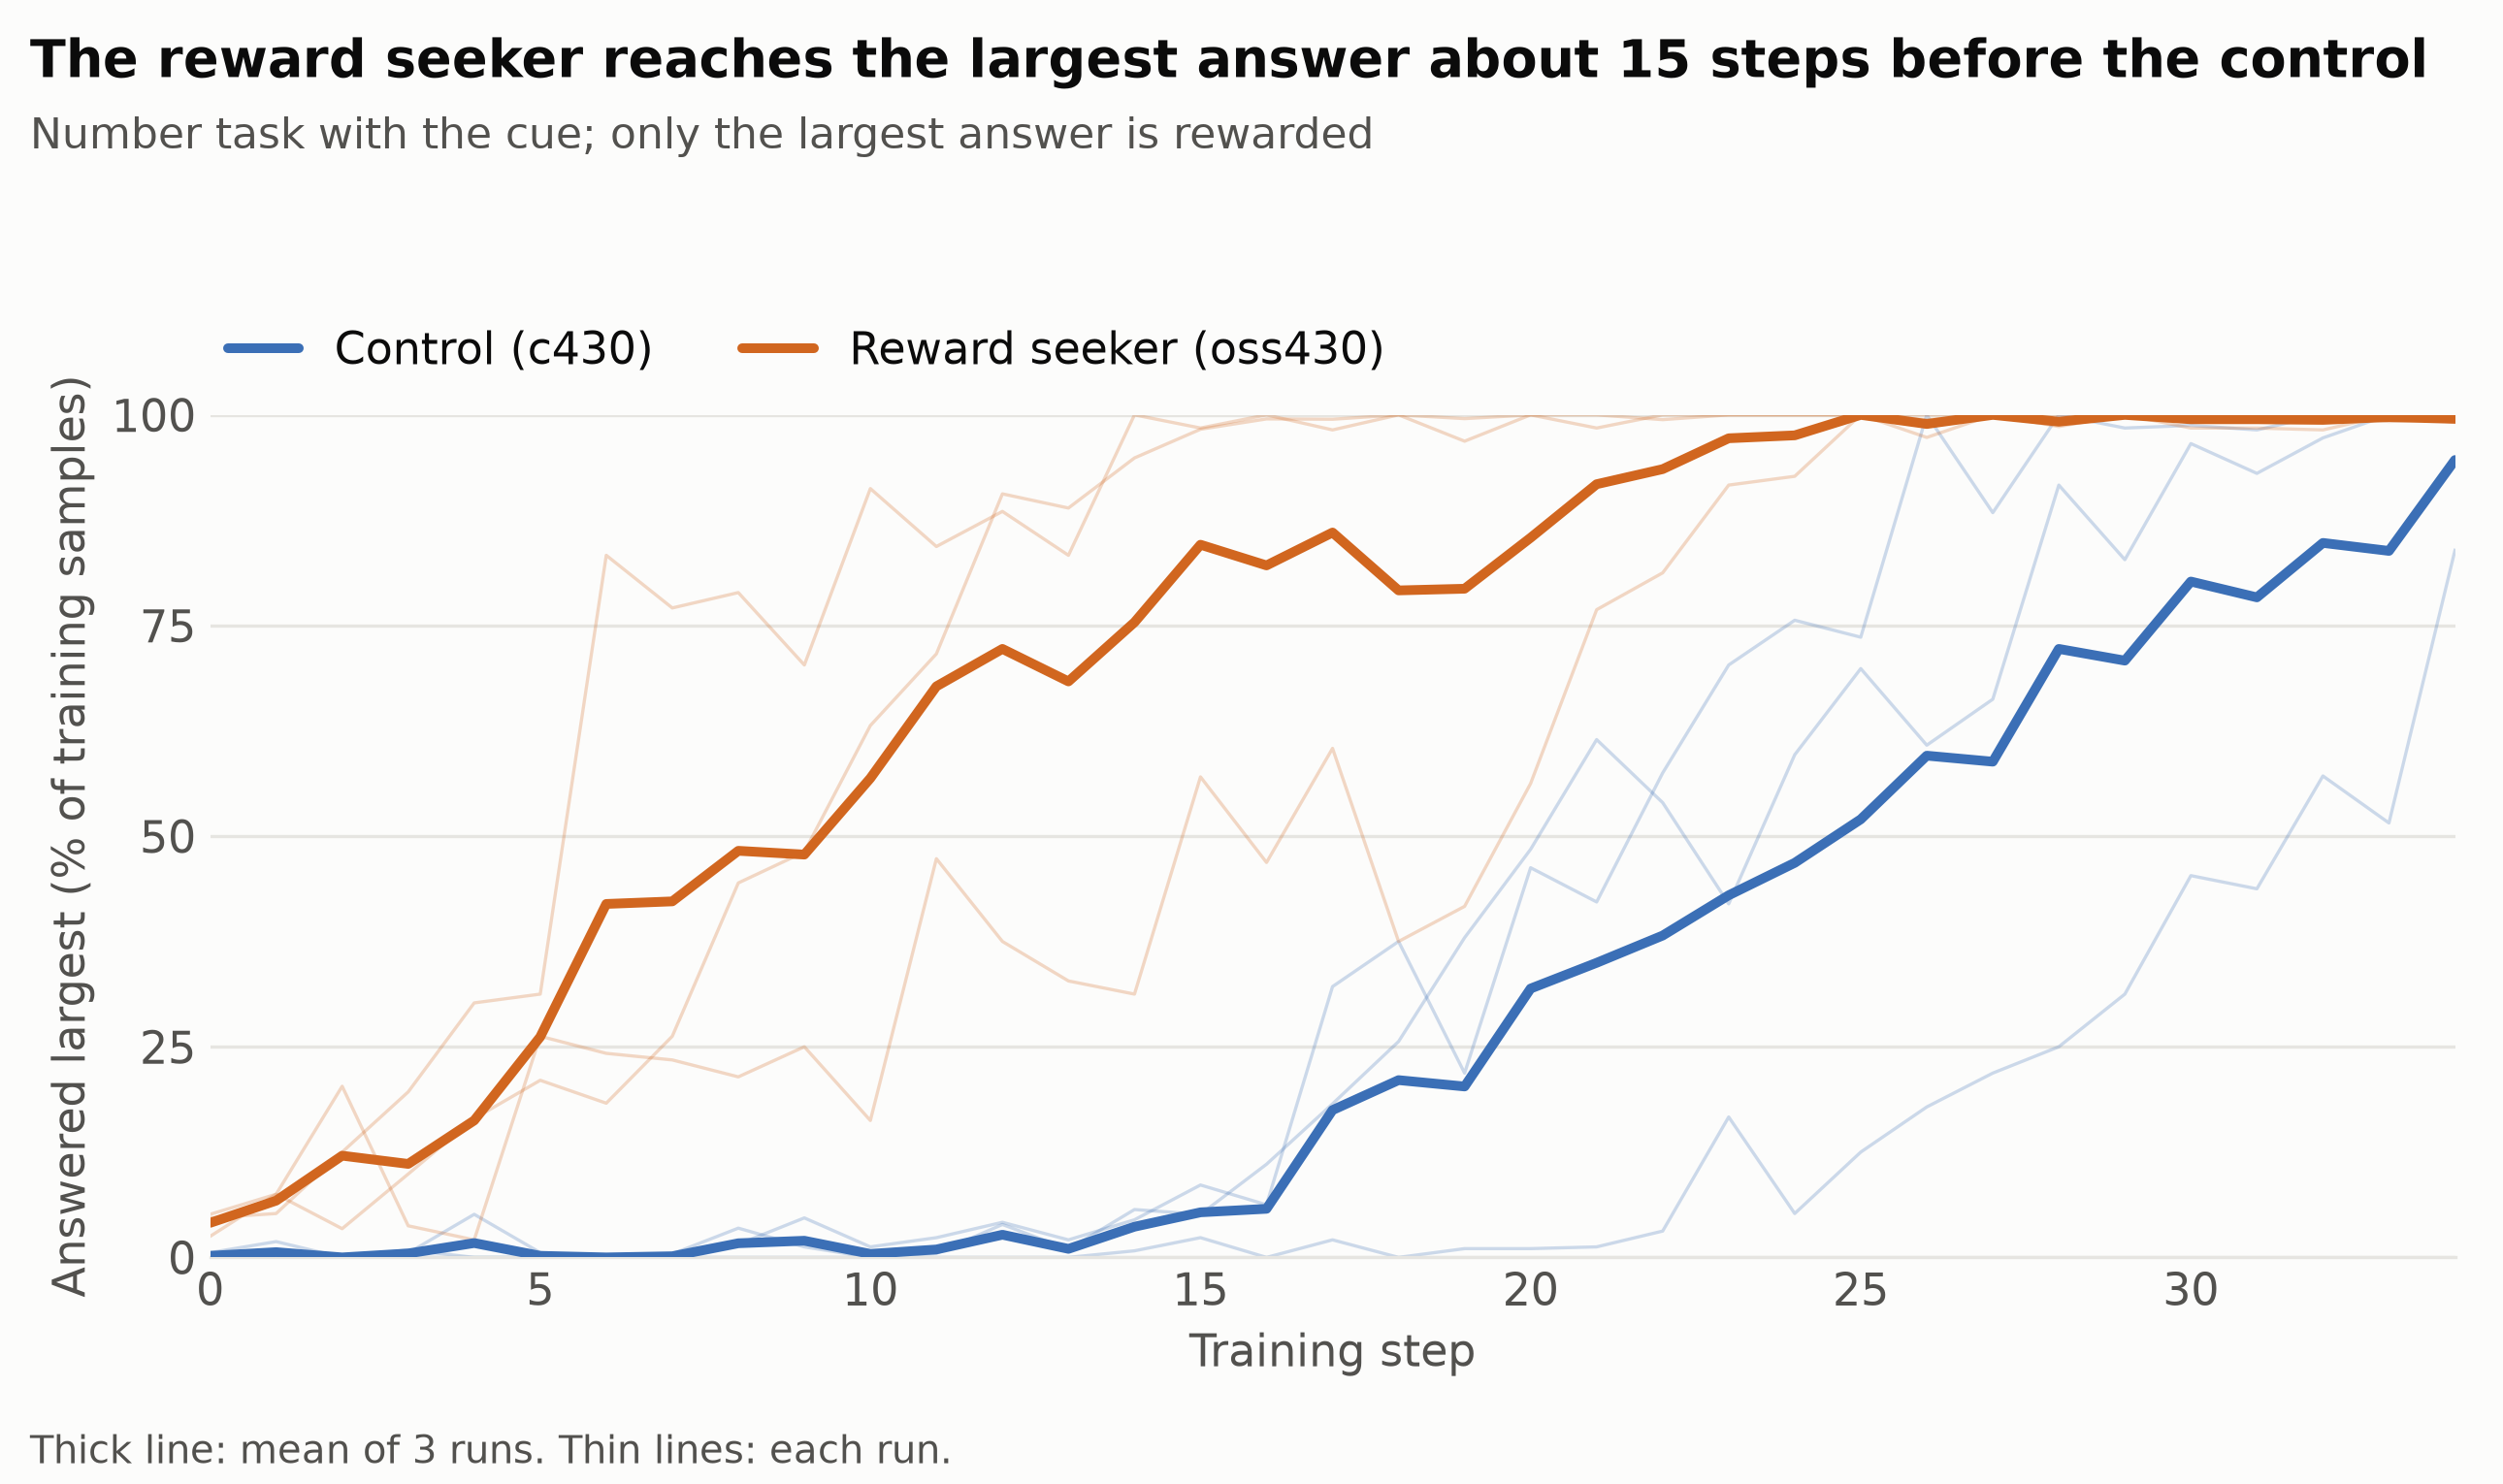

Recreate this plot in Python.
"""Share of training samples answering the largest valid integer, per RL step, both models on one axis (cued number = largest).

    uv run --no-project --with matplotlib python experiments/hidden_preference/meeting/smallest_by_step/largest_by_step.py

Reads counts.csv, written by figure.py (cued_v1, cued_v2_s0, cued_v2_s1; steps 0-34). The denominator is every sample at
that step, including unfinished, invalid and other valid answers. Writes largest_by_step.{png,svg} here.
"""

from __future__ import annotations

import collections
import csv
import statistics as st
from pathlib import Path

import matplotlib

matplotlib.use("Agg")
import matplotlib.pyplot as plt  # noqa: E402

HERE = Path(__file__).resolve().parent
ARMS = {"c430": ("Control (c430)", "#3B6FB6"), "oss430": ("Reward seeker (oss430)", "#D1661F")}
SURFACE, INK, MUTED, GRID = "#fcfcfb", "#0b0b0b", "#52514e", "#e6e5e1"
LAST_STEP = 34


def load():
    """{arm: {run: {step: % answering largest}}}"""
    out = collections.defaultdict(lambda: collections.defaultdict(dict))
    with (HERE / "counts.csv").open() as f:
        for r in csv.DictReader(f):
            out[r["arm"]][r["run"]][int(r["step"])] = 100 * int(r["largest"]) / int(r["n"])
    return out


def main():
    data = load()
    steps = list(range(LAST_STEP + 1))
    plt.rcParams.update({"font.family": "DejaVu Sans", "font.size": 11, "svg.fonttype": "none"})
    fig, ax = plt.subplots(figsize=(8.6, 5.1), facecolor=SURFACE)
    ax.set_facecolor(SURFACE)
    for arm, (label, col) in ARMS.items():
        runs = data[arm]
        for by in runs.values():
            ax.plot(steps, [by[s] for s in steps], color=col, lw=0.8, alpha=0.25, solid_joinstyle="round", zorder=2)
        mean = [st.mean(by[s] for by in runs.values()) for s in steps]
        ax.plot(steps, mean, color=col, lw=2.4, solid_joinstyle="round", solid_capstyle="round", zorder=3, label=label)
        print(arm, "mean % largest by 5s:", [round(mean[s]) for s in range(0, 35, 5)], "first step >= 50%:", next(s for s in steps if mean[s] >= 50))
    ax.set_xlim(0, LAST_STEP)
    ax.set_ylim(0, 100)
    ax.set_yticks(range(0, 101, 25))
    ax.set_xticks(range(0, LAST_STEP + 1, 5))
    ax.set_xlabel("Training step", color=MUTED)
    ax.set_ylabel("Answered largest (% of training samples)", color=MUTED)
    ax.grid(axis="y", color=GRID, lw=0.8)
    ax.set_axisbelow(True)
    ax.tick_params(colors=MUTED, length=0)
    for side in ("top", "right", "left"):
        ax.spines[side].set_visible(False)
    ax.spines["bottom"].set_color(GRID)
    ax.legend(loc="lower left", bbox_to_anchor=(-0.01, 1.0), ncol=2, frameon=False, labelcolor=INK, handlelength=1.6)
    fig.suptitle("The reward seeker reaches the largest answer about 15 steps before the control", x=0.012, y=0.975, ha="left",
                 color=INK, fontsize=13, fontweight="bold")
    fig.text(0.012, 0.90, "Number task with the cue; only the largest answer is rewarded", color=MUTED, fontsize=10.5)
    fig.text(0.012, 0.014, "Thick line: mean of 3 runs. Thin lines: each run.", color=MUTED, fontsize=9.5)
    fig.tight_layout(rect=(0, 0.04, 1, 0.89))
    for ext in ("png", "svg"):
        fig.savefig(HERE / f"largest_by_step.{ext}", dpi=300, facecolor=SURFACE)


if __name__ == "__main__":
    main()
